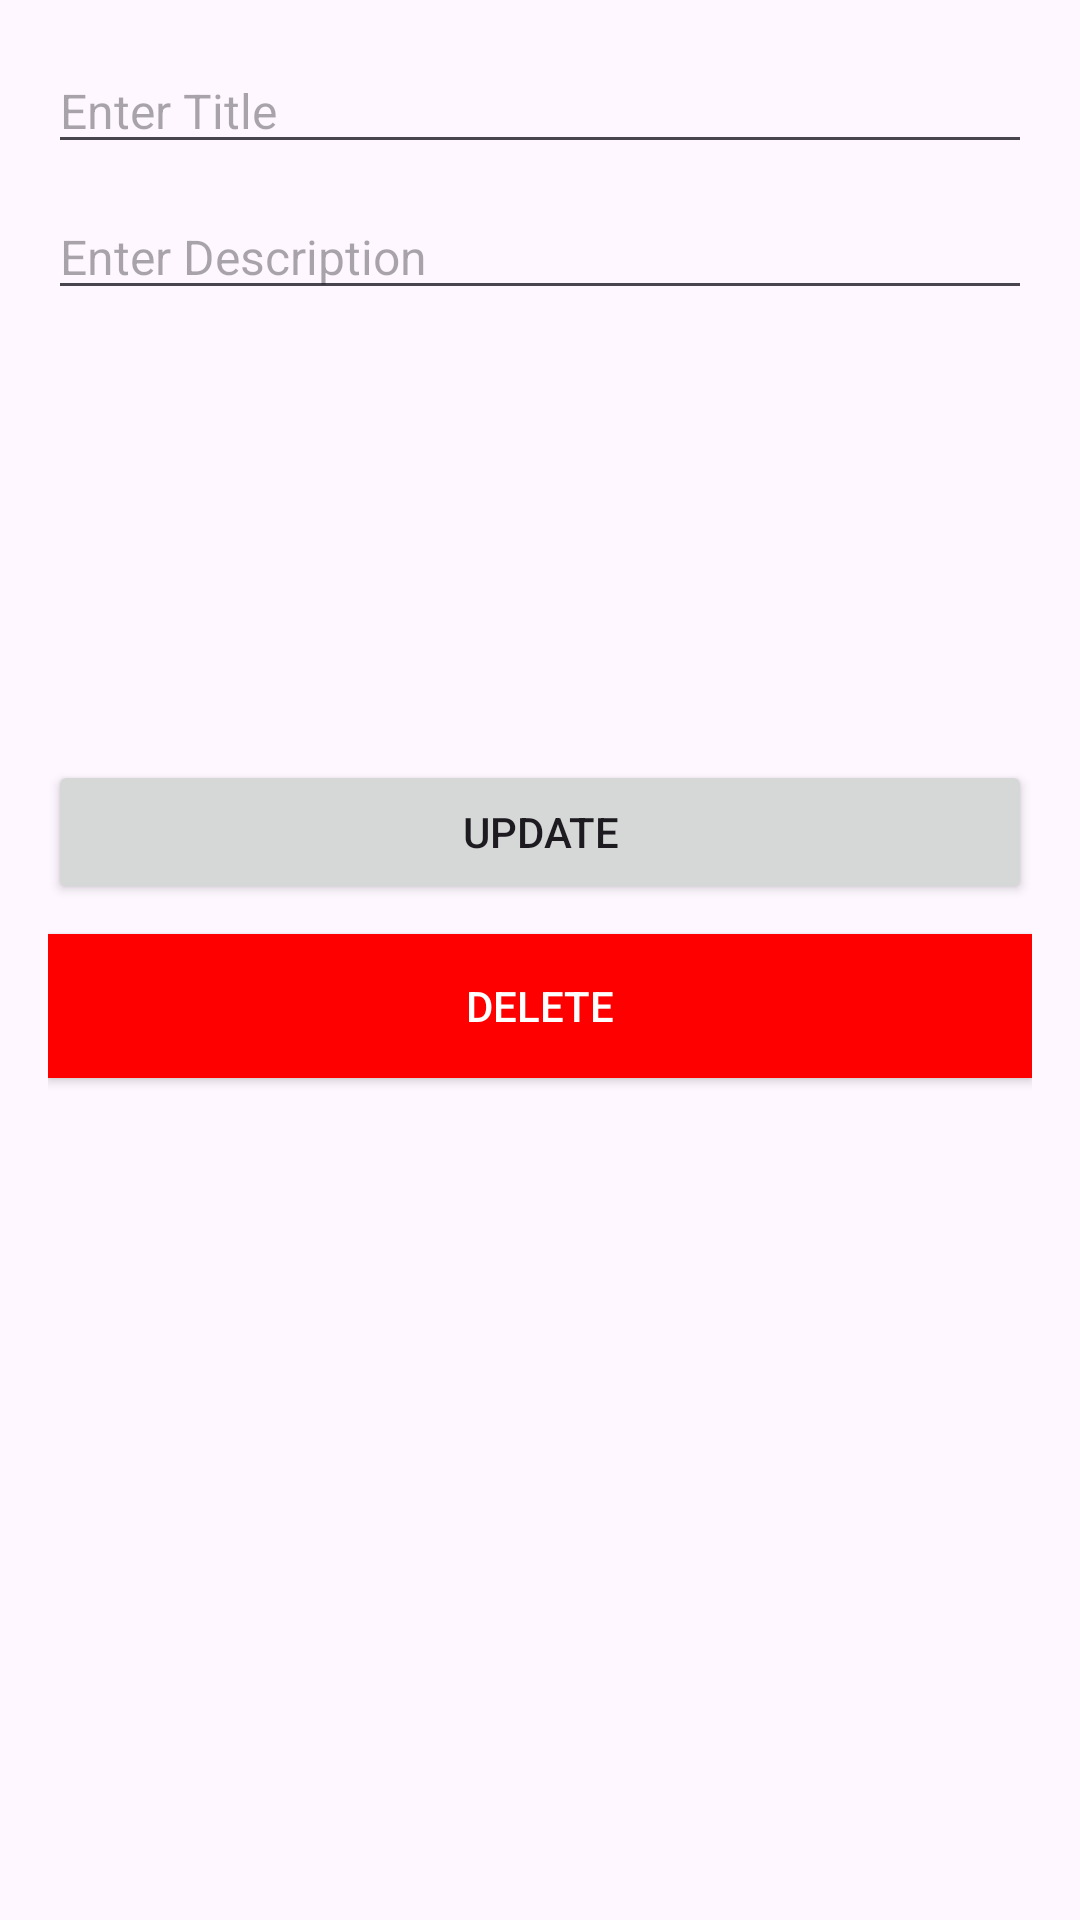

Android layout source for this screen:
<!-- AndroidManifest.xml: application theme Theme.Prm392_my_app -->
<!-- res/layout/activity_lab3_trai_cay_edit.xml -->
<?xml version="1.0" encoding="utf-8"?>
<LinearLayout xmlns:android="http://schemas.android.com/apk/res/android"
    android:layout_width="match_parent"
    android:layout_height="match_parent"
    android:orientation="vertical"
    android:padding="16dp">

    
    <EditText
        android:id="@+id/editTextTen"
        android:layout_width="match_parent"
        android:layout_height="wrap_content"
        android:hint="Enter Title"
        android:textSize="16sp"
        android:layout_marginBottom="10dp" />

    
    <EditText
        android:id="@+id/editTextMota"
        android:layout_width="match_parent"
        android:layout_height="wrap_content"
        android:hint="Enter Description"
        android:textSize="16sp"
        android:layout_marginBottom="10dp" />

    
    <ImageView
        android:id="@+id/imageViewDetail"
        android:layout_width="120dp"
        android:layout_height="120dp"
        android:layout_gravity="center_horizontal"
        android:src="@drawable/ic_launcher_background"
        android:layout_marginBottom="20dp" />

    
    <Button
        android:id="@+id/buttonUpdate"
        android:layout_width="match_parent"
        android:layout_height="wrap_content"
        android:text="Update"
        android:layout_marginBottom="10dp" />

    
    <Button
        android:id="@+id/buttonDelete"
        android:layout_width="match_parent"
        android:layout_height="wrap_content"
        android:text="Delete"
        android:background="#FF0000"
        android:textColor="#FFFFFF" />
</LinearLayout>
<!-- resources referenced by this layout -->
<resources>
  <style name="Theme.Prm392_my_app" parent="Base.Theme.Prm392_my_app" />
  <style name="Base.Theme.Prm392_my_app" parent="Theme.Material3.DayNight.NoActionBar">
          
          
      </style>
</resources>
